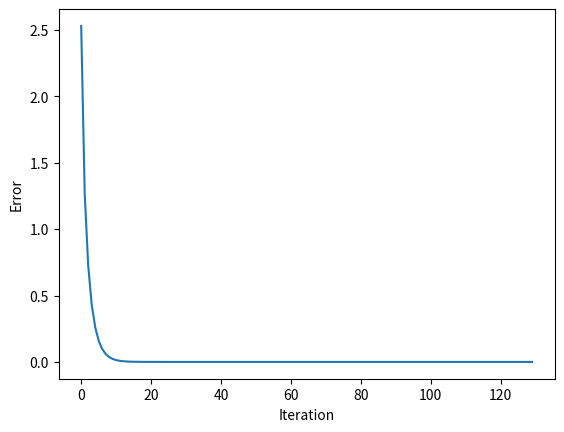

Write the Python code that produced this figure.
import math
import random
import matplotlib.pyplot as plt


def func(x):
    a, b, d = 2, 9, 0.4
    return a * math.sin(b * x) + d


def output(weight, reference, T, shift, number_inputs) -> float:  # Формула 1.2
    # Формула 1.2 нахождение выходного значения
    value = 0
    for j in range(number_inputs):
        value += weight[j] * reference[j + shift]
    return value - T


def calc(weight, learning_rate, reference, value, shift, number_inputs, T):
    # Формула 1.7 обновление весов
    for j in range(len(weight)):
        weight[j] -= (learning_rate * (value - reference[number_inputs + shift]) * reference[shift + j])


def main():
    training = 30  # количество значений для обучения
    prediction = 15  # количество значений для прогнозирования
    number_inputs = 3  # количество входных нейронов
    learning_rate = 0.01  # скорость обучения
    step = 0.1  # шаг табулирования
    min_error = 1.0e-27
    weight = [random.uniform(0, 1) for i in range(number_inputs)]  # массив рандомных весов
    T = random.uniform(0, 1)  # порог
    reference = [func(i * step) for i in range(training)]  # эталонные значения для обучения
    error = 1
    plot_arr = []

    while error > min_error:
        error = 0
        for i in range(training - number_inputs):
            value = output(weight, reference, T, i, number_inputs)
            calc(weight, learning_rate, reference, value, i, number_inputs, T)
            T += learning_rate * (value - reference[number_inputs + i])  # формула 1.8 обновление порога
            error += (value - reference[i + number_inputs]) ** 2
        error /= training - number_inputs
        plot_arr.append(error)
    plt.plot(plot_arr)
    plt.xlabel("Iteration")
    plt.ylabel("Error")
    plt.show()

    print("Training results:")
    print(f"Weight arr:{weight},T:{T}")
    print("{:30}{:30}{:30}".format("Reference value", "Output value", "Difference"))

    for i in range(training - number_inputs):
        value = output(weight, reference, T, i, number_inputs)
        print(
            "{:<30}{:<30}{:<30}".format(
                reference[number_inputs + i],
                value,
                reference[number_inputs + i] - value,
            )
        )
    reference_t = [func(i * step) for i in range(training, training + prediction)] # массив эталонных значений для прогнозирования

    print("Testing results:")
    print("{:30}{:30}{:30}".format("Reference value", "Output value", "Difference"))
    for i in range(prediction - number_inputs):
        value = output(weight, reference_t, T, i, number_inputs)
        print(
            "{:<30}{:<30}{:<30}".format(
                reference_t[number_inputs + i],
                value,
                reference_t[number_inputs + i] - value,
            )
        )


if __name__ == "__main__":
    main()